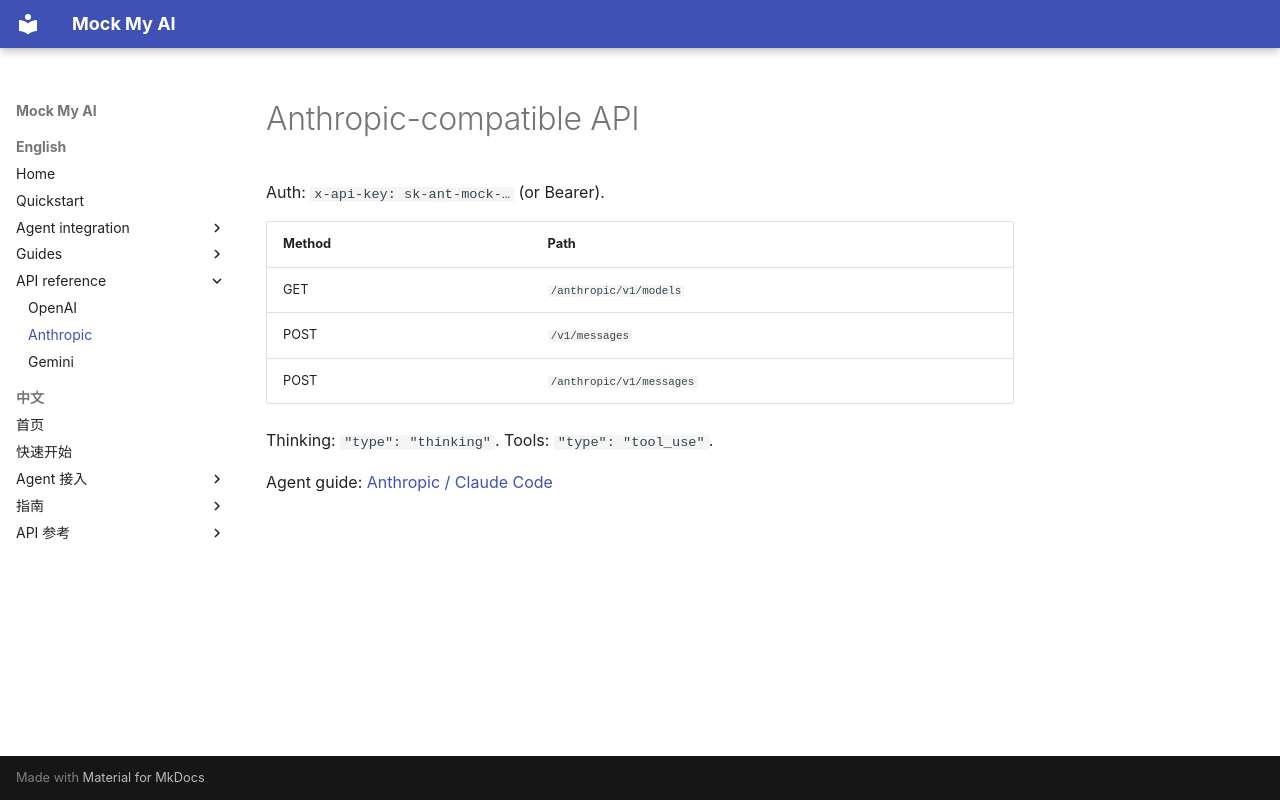

repository: fishstormX/mock-my-ai · page: en/api/anthropic/index.html · generator: mkdocs

# Anthropic-compatible API

Auth: `x-api-key: sk-ant-mock-…` (or Bearer).

| Method | Path |
|--------|------|
| GET | `/anthropic/v1/models` |
| POST | `/v1/messages` |
| POST | `/anthropic/v1/messages` |

Thinking: `"type": "thinking"`. Tools: `"type": "tool_use"`.

Agent guide: [Anthropic / Claude Code](../agents/anthropic.md)
